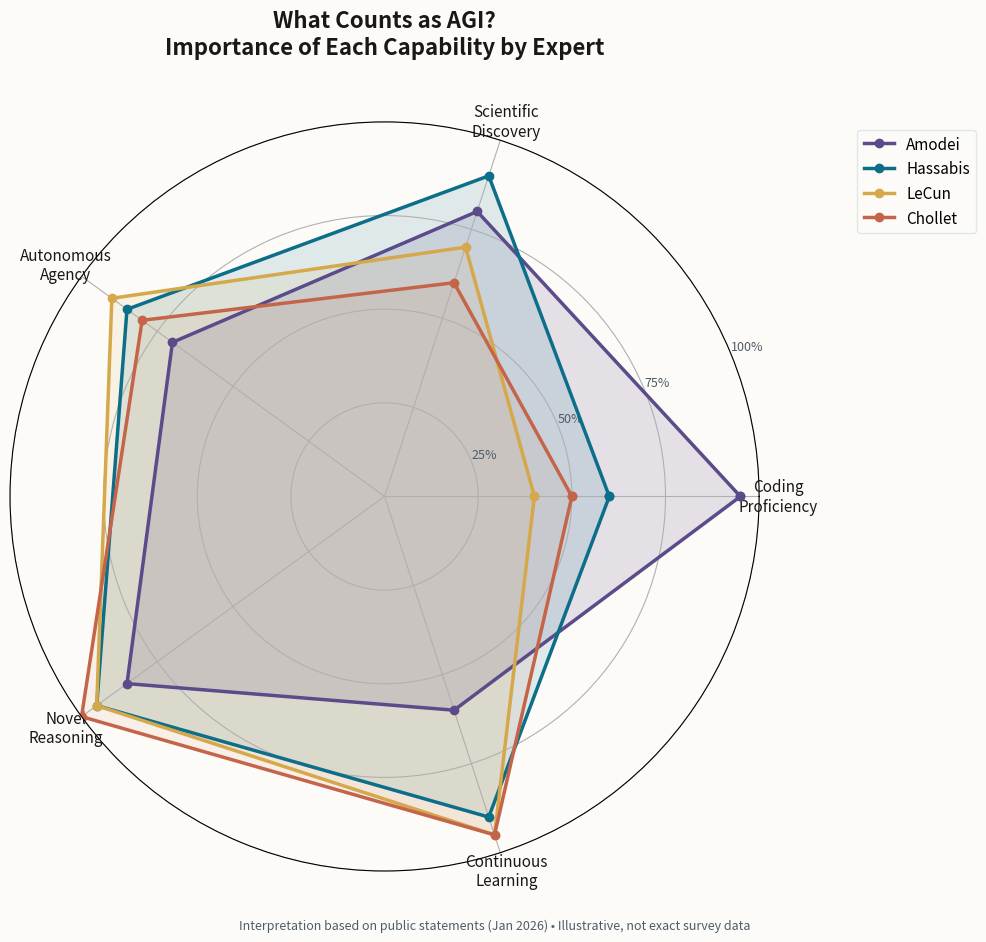

The matplotlib source for this figure: (Note: this script raises an exception after producing the figure.)
import matplotlib.pyplot as plt
import numpy as np

# Newsletter color scheme
ACCENT = '#5B4B8A'
BG = '#FDFBF7'
TEXT = '#1A1815'
TEXT_SECONDARY = '#4D5C6A'
GRID = '#D8E2E8'
AMBER = '#D4A84B'
TEAL = '#0D6E8A'

# Different AGI definitions and who holds them
definitions = {
    'Amodei': {
        'coding': 95,
        'science': 80,
        'autonomy': 70,
        'reasoning': 85,
        'learning': 60,
    },
    'Hassabis': {
        'coding': 60,
        'science': 90,
        'autonomy': 85,
        'reasoning': 95,
        'learning': 90,
    },
    'LeCun': {
        'coding': 40,
        'science': 70,
        'autonomy': 90,
        'reasoning': 95,
        'learning': 95,
    },
    'Chollet': {
        'coding': 50,
        'science': 60,
        'autonomy': 80,
        'reasoning': 100,
        'learning': 95,
    },
}

categories = ['Coding\nProficiency', 'Scientific\nDiscovery', 'Autonomous\nAgency', 'Novel\nReasoning', 'Continuous\nLearning']
N = len(categories)

# Angle for each category
angles = [n / float(N) * 2 * np.pi for n in range(N)]
angles += angles[:1]  # Complete the loop

fig, ax = plt.subplots(figsize=(10, 10), subplot_kw=dict(polar=True), facecolor=BG)
ax.set_facecolor(BG)

colors = [ACCENT, TEAL, AMBER, '#C4654A']
fills = [0.15, 0.12, 0.1, 0.08]

for idx, (name, values) in enumerate(definitions.items()):
    vals = list(values.values())
    vals += vals[:1]  # Complete the loop

    ax.plot(angles, vals, 'o-', linewidth=2.5, label=name, color=colors[idx], markersize=6)
    ax.fill(angles, vals, alpha=fills[idx], color=colors[idx])

# Fix axis labels
ax.set_xticks(angles[:-1])
ax.set_xticklabels(categories, fontsize=11, color=TEXT, fontweight='500')

# Y-axis
ax.set_ylim(0, 100)
ax.set_yticks([25, 50, 75, 100])
ax.set_yticklabels(['25%', '50%', '75%', '100%'], fontsize=9, color=TEXT_SECONDARY)

ax.set_title('What Counts as AGI?\nImportance of Each Capability by Expert\n', fontsize=16, color=TEXT, fontweight='600', pad=30)

# Legend
ax.legend(loc='upper right', bbox_to_anchor=(1.3, 1.0), frameon=True,
          facecolor=BG, edgecolor=GRID, fontsize=11)

# Source
fig.text(0.5, 0.02, 'Interpretation based on public statements (Jan 2026) • Illustrative, not exact survey data',
         fontsize=9, color=TEXT_SECONDARY, ha='center', style='italic')

plt.tight_layout()
plt.savefig('/Users/<user>/clawd/jlw-newsletter/images/chart-agi-definitions.png',
            dpi=150, facecolor=BG, bbox_inches='tight')
print("Chart saved: chart-agi-definitions.png")
